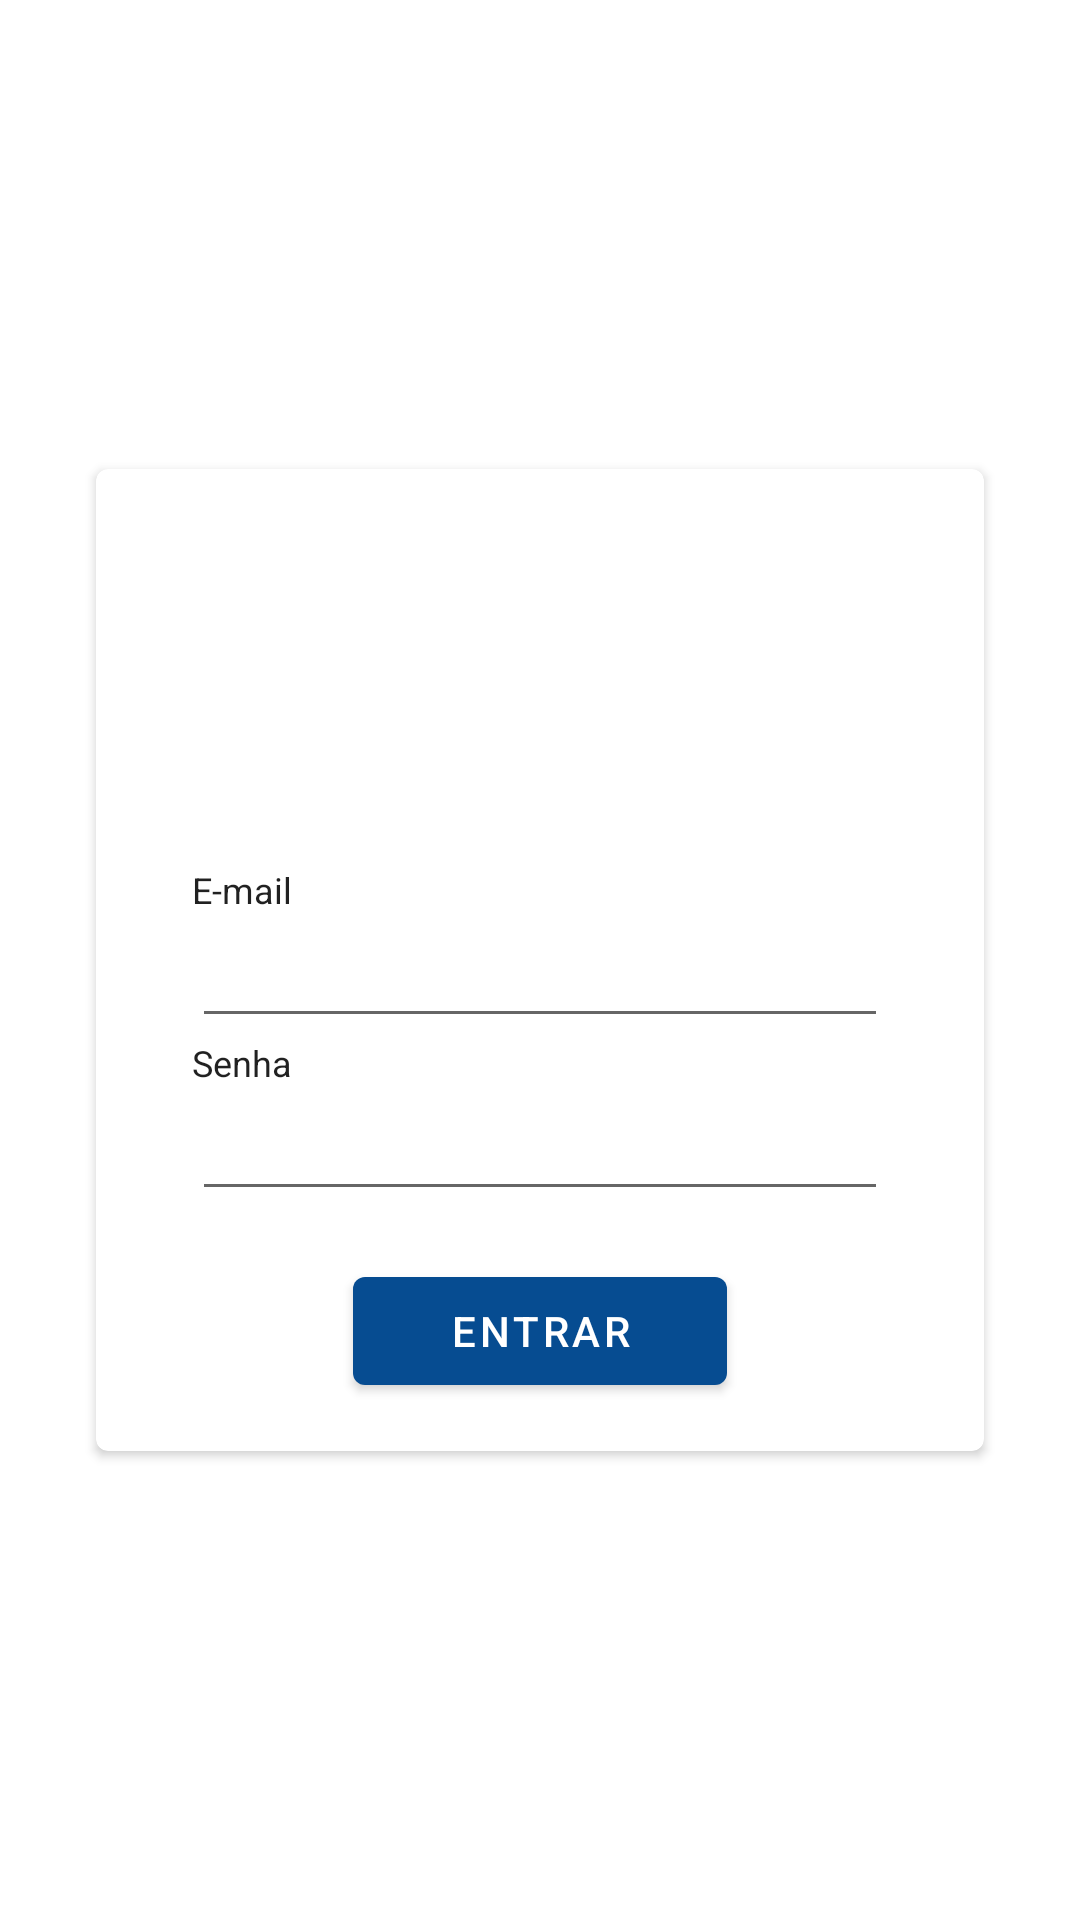

The Android layout XML behind this screen, and the referenced resources:
<!-- AndroidManifest.xml: application theme Theme.MBAProject -->
<!-- res/layout/activity_login.xml -->
<?xml version="1.0" encoding="utf-8"?>
<layout
    xmlns:android="http://schemas.android.com/apk/res/android"
    xmlns:app="http://schemas.android.com/apk/res-auto"
    xmlns:tools="http://schemas.android.com/tools"
    >
    <data>
        <variable
            name="activity"
            type="com.gabia.mbaproject.application.modules.login.LoginActivity"/>

        <variable
            name="isLoading"
            type="Boolean" />
    </data>

    <androidx.constraintlayout.widget.ConstraintLayout
        android:layout_width="match_parent"
        android:layout_height="match_parent">

        <ProgressBar
            android:layout_width="100dp"
            android:layout_height="100dp"
            android:indeterminateTint="@color/baque_blue"
            android:visibility="@{isLoading}"
            app:layout_constraintBottom_toBottomOf="parent"
            app:layout_constraintEnd_toEndOf="parent"
            app:layout_constraintStart_toStartOf="parent"
            app:layout_constraintTop_toTopOf="parent" />

        <androidx.cardview.widget.CardView
            android:id="@+id/rollCallViewContent"
            android:layout_width="match_parent"
            android:layout_height="wrap_content"
            android:layout_gravity="center"
            android:layout_marginStart="32dp"
            android:layout_marginEnd="32dp"
            android:visibility="@{!isLoading}"
            app:cardCornerRadius="4dp"
            app:layout_constraintBottom_toBottomOf="parent"
            app:layout_constraintEnd_toEndOf="parent"
            app:layout_constraintStart_toStartOf="parent"
            app:layout_constraintTop_toTopOf="parent">

            <LinearLayout
                android:layout_width="match_parent"
                android:layout_height="wrap_content"
                android:layout_gravity="center"
                android:orientation="vertical"
                android:paddingStart="32dp"
                android:paddingEnd="32dp">

                <ImageView
                    android:layout_gravity="center"
                    android:layout_width="100dp"
                    android:layout_marginTop="16dp"
                    android:layout_marginBottom="16dp"
                    android:layout_height="100dp"
                    android:src="@drawable/logo_baque" />

                <TextView
                    android:id="@+id/textEmail"
                    android:layout_width="match_parent"
                    android:layout_height="wrap_content"
                    android:text="E-mail"
                    android:textAppearance="?android:attr/textAppearanceLarge"
                    android:textSize="12sp" />

                <EditText
                    android:id="@+id/inputEmail"
                    android:singleLine="true"
                    android:imeOptions="actionNext"
                    android:layout_width="match_parent"
                    android:layout_height="wrap_content" />

                <TextView
                    android:id="@+id/textPassword"
                    android:layout_width="match_parent"
                    android:layout_height="wrap_content"
                    android:text="Senha"
                    android:singleLine="true"
                    android:textAppearance="?android:attr/textAppearanceLarge"
                    android:textSize="12sp" />

                <EditText
                    android:id="@+id/inputPassword"
                    android:layout_width="match_parent"
                    android:layout_height="wrap_content"
                    android:imeOptions="actionDone"
                    android:inputType="textPassword" />

                <Button
                    android:id="@+id/buttonLogin"
                    android:layout_width="wrap_content"
                    android:layout_height="wrap_content"
                    android:layout_gravity="center"
                    android:layout_marginTop="16dp"
                    android:layout_marginBottom="16dp"
                    android:paddingStart="32dp"
                    android:paddingEnd="32dp"
                    android:textColor="@android:color/white"
                    android:onClick="@{activity::loginDidPress}"
                    android:text="Entrar" />
            </LinearLayout>
        </androidx.cardview.widget.CardView>
    </androidx.constraintlayout.widget.ConstraintLayout>
</layout>
<!-- resources referenced by this layout -->
<resources>
  <color name="baque_blue">#064c91</color>
  <style name="Theme.MBAProject" parent="Theme.MaterialComponents.DayNight.NoActionBar">
          
          <item name="colorPrimary">@color/baque_blue</item>
          <item name="colorPrimaryVariant">@color/purple_700</item>
          <item name="colorOnPrimary">@color/white</item>
          
          <item name="colorSecondary">@color/teal_200</item>
          <item name="colorSecondaryVariant">@color/teal_700</item>
          <item name="colorOnSecondary">@color/black</item>
          <item name="android:listDivider">@drawable/list_divider_gray</item>
          
          <item name="android:statusBarColor" tools:targetApi="l">@color/baque_blue</item>
          
      </style>
  <color name="purple_700">#FF3700B3</color>
  <color name="white">#FFFFFFFF</color>
  <color name="teal_200">#FF03DAC5</color>
  <color name="teal_700">#FF018786</color>
  <color name="black">#FF000000</color>
</resources>
